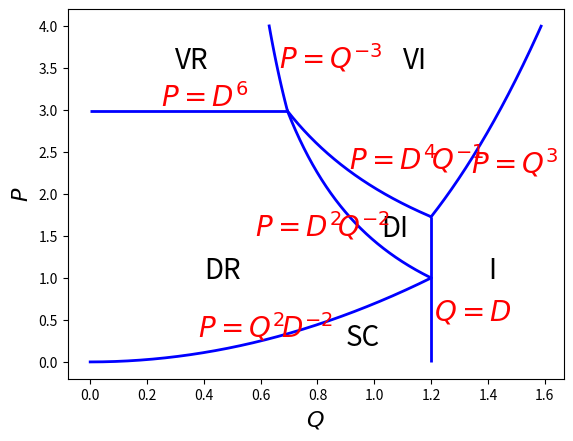

Recreate this plot in Python.
import matplotlib.pyplot as plt
import numpy as np

D = 1.2

D2 = D*D
DM2 = 1./D2
D3 = D2*D
D4 = D2*D2
D6 = D4*D2

def f1(q):
    return q*q/D2

def f2(q):
    return D2/q/q

def f3(q):
    return q**3.

def f4(q):
    return 1./q**3.

def f5(q):
    return D4/q

t1 = np.arange(0., D, 1.e-3)
t2 = np.arange(DM2, D, 1.e-3)
t3 = np.arange(D, 4.**(1./3.), 1.e-3)
t4 = np.arange(4.**(-1./3.), DM2, 1.e-3)
t5 = np.arange(DM2, D, 1.e-3)

plt.hlines(y=D6, xmin=0, xmax=DM2, linewidth=2, color='blue')
plt.vlines(x=D, ymin=0, ymax=D3, linewidth=2, color='blue')
plt.plot(t1, f1(t1), linewidth=2, color='blue')
plt.plot(t2, f2(t2), linewidth=2, color='blue')
plt.plot(t3, f3(t3), linewidth=2, color='blue')
plt.plot(t4, f4(t4), linewidth=2, color='blue')
plt.plot(t5, f5(t5), linewidth=2, color='blue')

plt.text(0.3, 3.5, 'VR',  fontsize=20)
plt.text(1.1, 3.5, 'VI',  fontsize=20)
plt.text(1.4, 1.0, 'I',  fontsize=20)
plt.text(1.025, 1.5, 'DI',  fontsize=20)
plt.text(0.4, 1.0, 'DR',  fontsize=20)
plt.text(0.9, 0.2, 'SC',  fontsize=20)

plt.text(1.34, 2.25, '$P=Q^3$', fontsize=20, color='red')
plt.text(0.665, 3.5, '$P=Q^{-3}$', fontsize=20, color='red')
plt.text(0.58, 1.5, '$P=D^2\!Q^{-2}$', fontsize=20, color='red')
plt.text(1.21, 0.5, '$Q=D$', fontsize=20, color='red')
plt.text(0.25, 3.04, '$P=D^6$', fontsize=20, color='red')
plt.text(0.38, 0.3, '$P=Q^2 \!D^{-2}$', fontsize=20, color='red')
plt.text(0.91, 2.3, '$P=D^4\!Q^{-1}$', fontsize=20, color='red')

plt.xlabel('$Q$', fontsize=16)
plt.ylabel('$P$', fontsize=16)

plt.savefig("RegimeII.pdf")

#plt.show()
